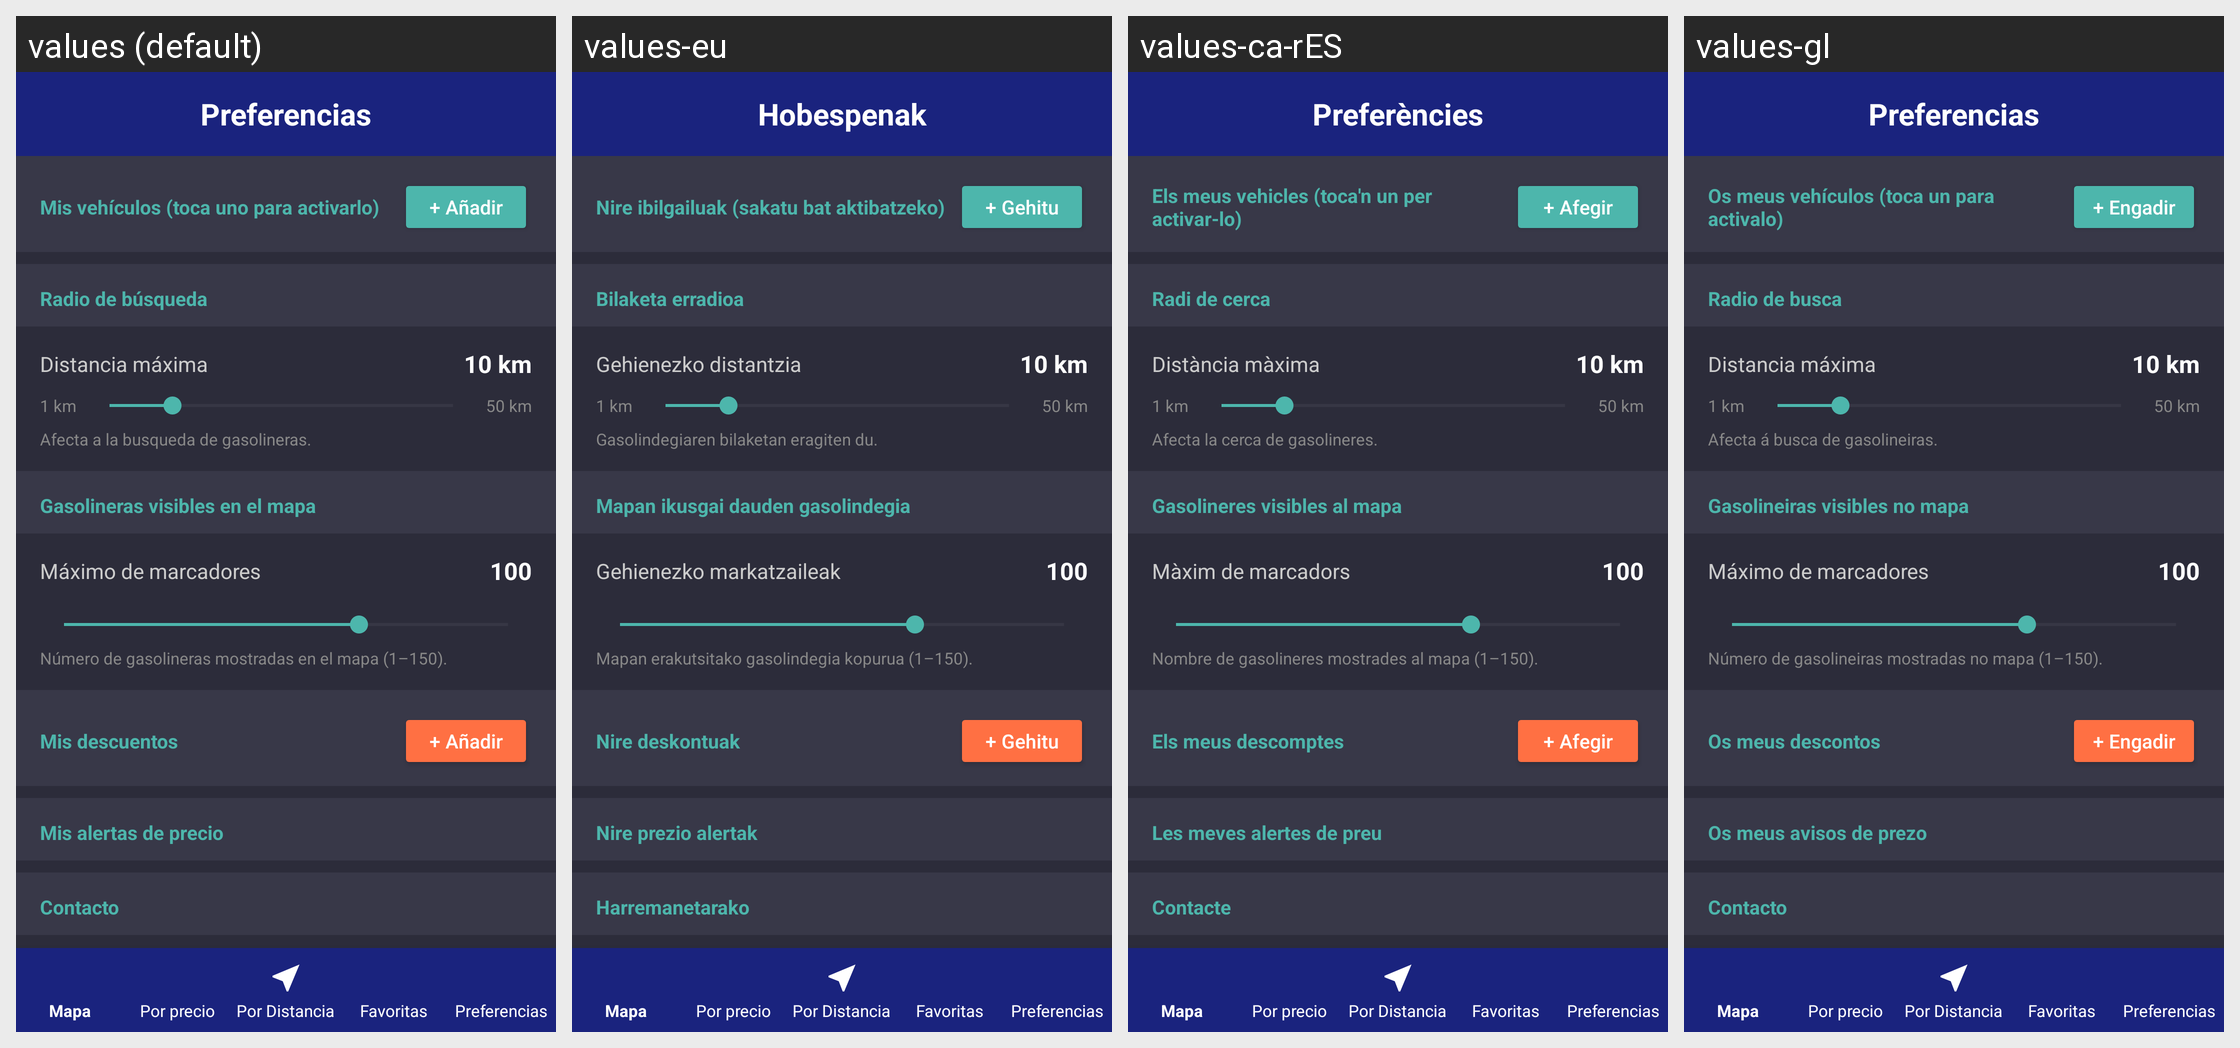

Translations of the strings shown on this Android screen, per locale in the grid:
Android screen res/layout/activity_preferences.xml rendered under 4 locales, left to right: values (default), values-eu, values-ca-rES, values-gl. Device: Nexus 5 (rendered at 1080×1920; each locale shown at half size, 540×960, under a caption strip naming it); theme Theme.AhorraGas.
Strings drawn on this screen, with the default value and each locale's value (text and hints the layout hard-codes, and strings that could not be matched under every locale, appear in the picture but are not listed):

title_preferences
  values: Preferencias
  values-eu: Hobespenak
  values-ca-rES: Preferències
  values-gl: Preferencias

label_my_vehicles_hint
  values: Mis vehículos (toca uno para activarlo)
  values-eu: Nire ibilgailuak (sakatu bat aktibatzeko)
  values-ca-rES: Els meus vehicles (toca'n un per activar-lo)
  values-gl: Os meus vehículos (toca un para activalo)

btn_add_vehicle
  values: + Añadir
  values-eu: + Gehitu
  values-ca-rES: + Afegir
  values-gl: + Engadir

label_search_radius
  values: Radio de búsqueda
  values-eu: Bilaketa erradioa
  values-ca-rES: Radi de cerca
  values-gl: Radio de busca

label_max_distance
  values: Distancia máxima
  values-eu: Gehienezko distantzia
  values-ca-rES: Distància màxima
  values-gl: Distancia máxima

label_affects_station_search
  values: Afecta a la busqueda de gasolineras.
  values-eu: Gasolindegiaren bilaketan eragiten du.
  values-ca-rES: Afecta la cerca de gasolineres.
  values-gl: Afecta á busca de gasolineiras.

label_visible_stations_on_map
  values: Gasolineras visibles en el mapa
  values-eu: Mapan ikusgai dauden gasolindegia
  values-ca-rES: Gasolineres visibles al mapa
  values-gl: Gasolineiras visibles no mapa

label_max_markers
  values: Máximo de marcadores
  values-eu: Gehienezko markatzaileak
  values-ca-rES: Màxim de marcadors
  values-gl: Máximo de marcadores

label_markers_range_hint
  values: Número de gasolineras mostradas en el mapa (1–150).
  values-eu: Mapan erakutsitako gasolindegia kopurua (1–150).
  values-ca-rES: Nombre de gasolineres mostrades al mapa (1–150).
  values-gl: Número de gasolineiras mostradas no mapa (1–150).

label_my_discounts
  values: Mis descuentos
  values-eu: Nire deskontuak
  values-ca-rES: Els meus descomptes
  values-gl: Os meus descontos

btn_add
  values: + Añadir
  values-eu: + Gehitu
  values-ca-rES: + Afegir
  values-gl: + Engadir

label_my_price_alerts
  values: Mis alertas de precio
  values-eu: Nire prezio alertak
  values-ca-rES: Les meves alertes de preu
  values-gl: Os meus avisos de prezo

pref_contact_title
  values: Contacto
  values-eu: Harremanetarako
  values-ca-rES: Contacte
  values-gl: Contacto
